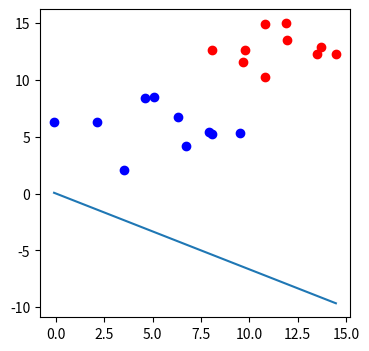

This figure's Python source:
import numpy as np
import matplotlib.pyplot as plt


def draw(x1, x2):
    ln = plt.plot(x1, x2)

def sigmoid(score):
    return 1/(1 + np.exp(-score))

def calculate_error(line_parameters, points, y):
    m = points.shape[0]
    p = sigmoid(points*line_parameters)
    cross_entropy = -(1/m)*(np.log(p).T * y + np.log(1-p).T*(1-y))
    return cross_entropy

n_pts = 10
np.random.seed(0)
bias = np.ones(n_pts)
top_region = np.array([np.random.normal(10, 2, n_pts),
                       np.random.normal(12, 2, n_pts),
                       bias]).T
bottom_region = np.array([np.random.normal(5, 2, n_pts),
                          np.random.normal(6, 2, n_pts),
                          bias]).T

all_points = np.vstack((top_region, bottom_region))
w1 = -0.1
w2 = -0.15
bias = 0
line_parameters = np.matrix([w1, w2, bias]).T
x1 = np.array([bottom_region[:, 0].min(), top_region[:, 0].max()])
x2 = - bias / w2 + x1 * (-w1 / w2)

linear_combination = all_points*line_parameters

y =  np.array([np.zeros(n_pts), np.ones(n_pts)]).reshape(n_pts*2, 1)


_, ax = plt.subplots(figsize=(4, 4))
ax.scatter(top_region[:, 0], top_region[:, 1], color='r')
ax.scatter(bottom_region[:, 0], bottom_region[:, 1], color='b')
draw(x1,x2)
plt.show()

print((calculate_error(line_parameters, all_points, y)))
